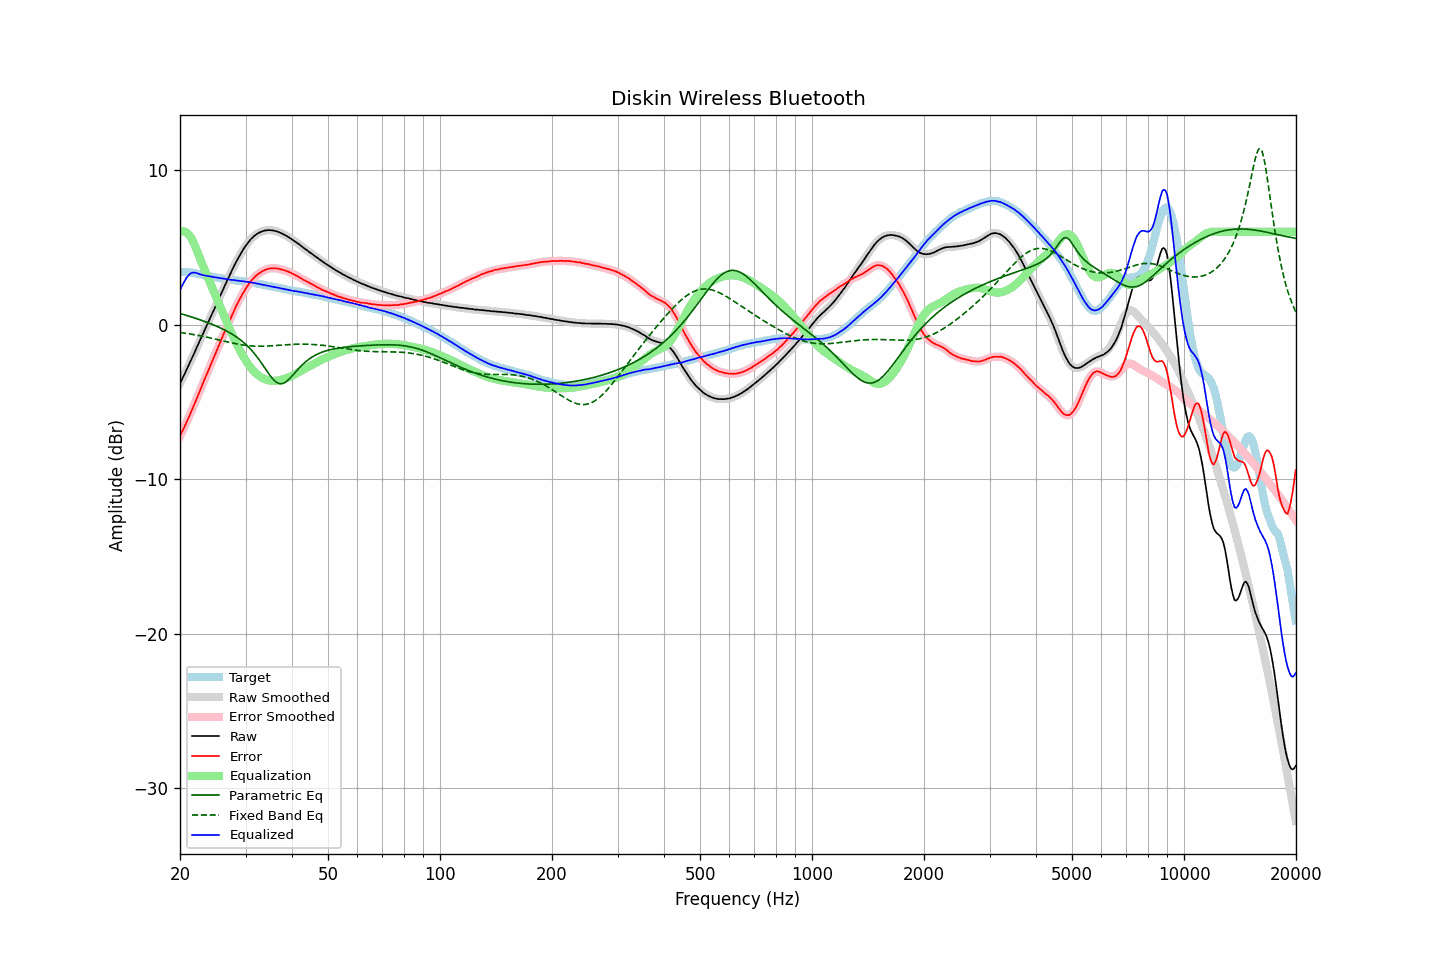

The file beside this chart, header and first rows:
frequency, raw, error, smoothed, error_smoothed, equalization, parametric_eq, fixed_band_eq, equalized_raw, equalized_smoothed, target
20.00, -3.81, -7.21, -3.81, -7.21, 6.02, 0.72, -0.51, 2.21, 2.21, 3.40
20.20, -3.60, -7.00, -3.60, -7.00, 6.04, 0.69, -0.52, 2.44, 2.44, 3.40
20.40, -3.39, -6.79, -3.39, -6.79, 6.04, 0.66, -0.54, 2.66, 2.66, 3.40
20.61, -3.17, -6.57, -3.17, -6.57, 6.01, 0.63, -0.55, 2.84, 2.85, 3.40
20.81, -2.94, -6.33, -2.94, -6.34, 5.95, 0.60, -0.57, 3.02, 3.01, 3.40
21.02, -2.72, -6.12, -2.72, -6.11, 5.87, 0.56, -0.59, 3.15, 3.15, 3.40
21.23, -2.49, -5.87, -2.49, -5.87, 5.75, 0.53, -0.60, 3.26, 3.26, 3.38
21.44, -2.27, -5.63, -2.27, -5.63, 5.60, 0.50, -0.62, 3.33, 3.33, 3.36
21.66, -2.04, -5.39, -2.04, -5.39, 5.41, 0.46, -0.64, 3.36, 3.36, 3.34
21.87, -1.82, -5.14, -1.81, -5.14, 5.18, 0.43, -0.66, 3.36, 3.37, 3.32
22.09, -1.58, -4.89, -1.58, -4.89, 4.93, 0.40, -0.68, 3.35, 3.35, 3.31
22.31, -1.35, -4.63, -1.35, -4.64, 4.66, 0.36, -0.70, 3.31, 3.31, 3.28
22.54, -1.12, -4.39, -1.12, -4.38, 4.39, 0.32, -0.72, 3.27, 3.27, 3.26
22.76, -0.89, -4.13, -0.89, -4.13, 4.13, 0.29, -0.74, 3.24, 3.24, 3.24
22.99, -0.66, -3.87, -0.66, -3.87, 3.88, 0.25, -0.76, 3.21, 3.21, 3.21
23.22, -0.44, -3.62, -0.43, -3.62, 3.62, 0.21, -0.78, 3.18, 3.19, 3.18
23.45, -0.20, -3.36, -0.21, -3.37, 3.37, 0.18, -0.80, 3.18, 3.17, 3.16
23.69, 0.02, -3.13, 0.02, -3.12, 3.13, 0.14, -0.82, 3.14, 3.15, 3.15
23.92, 0.25, -2.87, 0.25, -2.88, 2.88, 0.10, -0.84, 3.13, 3.13, 3.13
24.16, 0.48, -2.63, 0.48, -2.64, 2.63, 0.06, -0.87, 3.11, 3.11, 3.12
24.40, 0.70, -2.39, 0.71, -2.39, 2.39, 0.01, -0.89, 3.09, 3.09, 3.10
24.65, 0.93, -2.15, 0.93, -2.14, 2.14, -0.03, -0.92, 3.07, 3.07, 3.08
24.89, 1.16, -1.89, 1.16, -1.89, 1.89, -0.07, -0.94, 3.06, 3.06, 3.05
25.14, 1.39, -1.65, 1.39, -1.65, 1.65, -0.12, -0.96, 3.04, 3.04, 3.04
25.39, 1.62, -1.40, 1.62, -1.40, 1.40, -0.16, -0.99, 3.02, 3.02, 3.02
25.65, 1.85, -1.16, 1.85, -1.15, 1.15, -0.21, -1.01, 3.00, 3.00, 3.01
25.91, 2.09, -0.90, 2.09, -0.90, 0.90, -0.26, -1.04, 2.99, 2.99, 2.98
26.16, 2.32, -0.65, 2.32, -0.65, 0.66, -0.31, -1.06, 2.98, 2.97, 2.97
26.43, 2.55, -0.41, 2.55, -0.40, 0.41, -0.36, -1.09, 2.96, 2.96, 2.96
26.69, 2.77, -0.17, 2.77, -0.17, 0.17, -0.42, -1.11, 2.94, 2.94, 2.94
26.96, 3.00, 0.07, 2.99, 0.07, -0.07, -0.47, -1.13, 2.93, 2.92, 2.93
27.23, 3.22, 0.30, 3.22, 0.30, -0.31, -0.53, -1.16, 2.91, 2.91, 2.91
27.50, 3.43, 0.53, 3.43, 0.53, -0.54, -0.59, -1.18, 2.89, 2.89, 2.90
27.77, 3.65, 0.77, 3.65, 0.77, -0.77, -0.66, -1.20, 2.89, 2.88, 2.88
28.05, 3.86, 0.99, 3.86, 0.99, -0.99, -0.72, -1.22, 2.87, 2.87, 2.87
28.33, 4.06, 1.21, 4.06, 1.21, -1.21, -0.79, -1.25, 2.85, 2.86, 2.85
28.62, 4.26, 1.42, 4.25, 1.42, -1.42, -0.87, -1.27, 2.84, 2.84, 2.84
28.90, 4.44, 1.62, 4.44, 1.62, -1.62, -0.94, -1.28, 2.82, 2.82, 2.83
29.19, 4.62, 1.82, 4.62, 1.81, -1.81, -1.02, -1.30, 2.81, 2.81, 2.80
29.48, 4.80, 2.00, 4.80, 2.00, -2.00, -1.11, -1.32, 2.80, 2.80, 2.80
29.78, 4.96, 2.17, 4.96, 2.17, -2.17, -1.19, -1.33, 2.78, 2.79, 2.79
30.08, 5.12, 2.34, 5.11, 2.34, -2.34, -1.29, -1.35, 2.78, 2.77, 2.78
30.38, 5.25, 2.49, 5.26, 2.50, -2.50, -1.39, -1.36, 2.75, 2.76, 2.76
30.68, 5.39, 2.65, 5.39, 2.65, -2.64, -1.49, -1.37, 2.74, 2.74, 2.74
30.99, 5.52, 2.80, 5.51, 2.79, -2.78, -1.60, -1.38, 2.74, 2.73, 2.72
31.30, 5.62, 2.91, 5.62, 2.91, -2.91, -1.72, -1.39, 2.71, 2.72, 2.71
31.61, 5.72, 3.02, 5.72, 3.02, -3.02, -1.84, -1.39, 2.70, 2.69, 2.70
31.93, 5.80, 3.12, 5.80, 3.13, -3.13, -1.97, -1.40, 2.67, 2.67, 2.68
32.24, 5.87, 3.23, 5.87, 3.22, -3.22, -2.10, -1.40, 2.65, 2.65, 2.64
32.57, 5.94, 3.31, 5.93, 3.30, -3.30, -2.24, -1.40, 2.64, 2.63, 2.63
32.89, 5.98, 3.36, 5.99, 3.38, -3.38, -2.39, -1.40, 2.60, 2.61, 2.62
33.22, 6.03, 3.44, 6.03, 3.44, -3.44, -2.54, -1.40, 2.59, 2.59, 2.59
33.55, 6.06, 3.49, 6.06, 3.49, -3.49, -2.69, -1.40, 2.57, 2.57, 2.57
33.89, 6.09, 3.54, 6.09, 3.54, -3.54, -2.85, -1.40, 2.55, 2.55, 2.55
34.23, 6.10, 3.57, 6.11, 3.58, -3.58, -3.00, -1.39, 2.52, 2.53, 2.53
34.57, 6.12, 3.62, 6.11, 3.61, -3.61, -3.15, -1.39, 2.51, 2.51, 2.50
34.92, 6.11, 3.63, 6.11, 3.63, -3.63, -3.30, -1.38, 2.48, 2.49, 2.48
35.27, 6.10, 3.63, 6.10, 3.64, -3.64, -3.43, -1.37, 2.46, 2.46, 2.47
35.62, 6.09, 3.65, 6.09, 3.64, -3.64, -3.55, -1.37, 2.45, 2.44, 2.44
35.97, 6.06, 3.64, 6.06, 3.64, -3.64, -3.65, -1.36, 2.42, 2.42, 2.42
... 635 more rows
